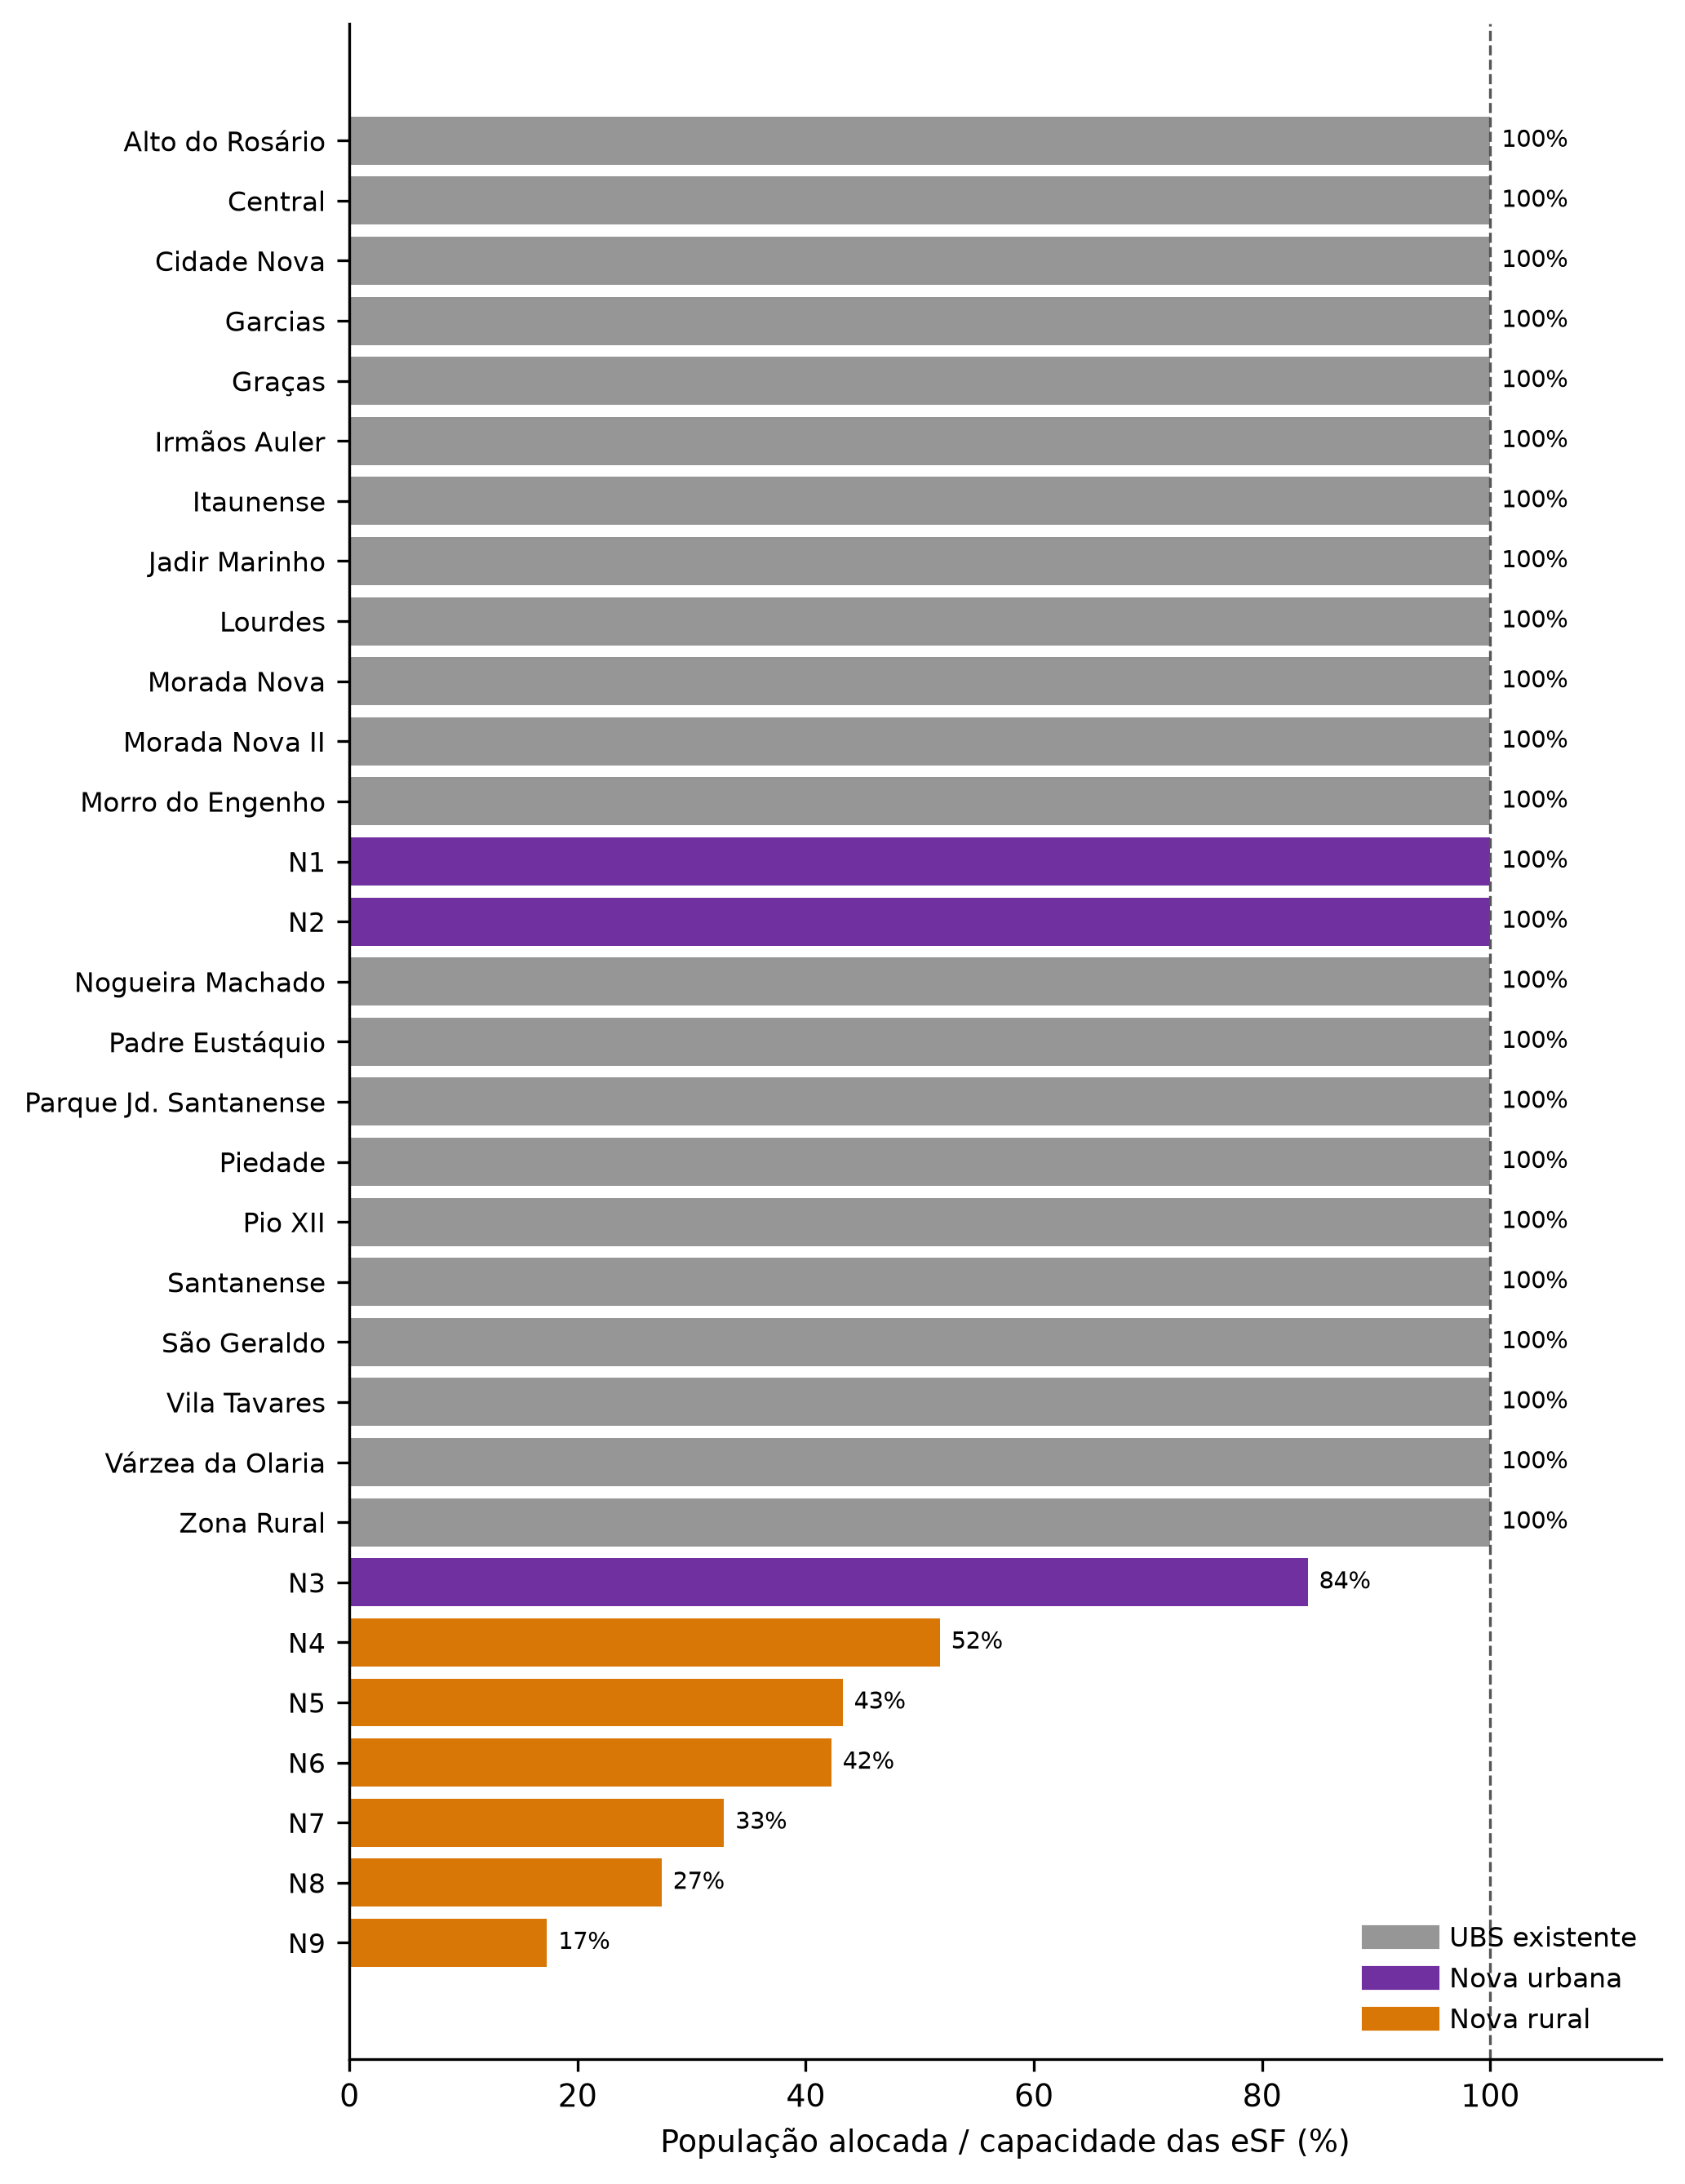

Data behind this chart, as committed beside it:
id_ubs; nome; lat; lon; status; pop_atendida; pop_coberta_raio; n_esf; acs; idx; esf_atuais; esf_max; custo_pessoal_sem_acs_mensal; minimo_pop_abertura; ocupacao_esf_pct; rural; rotulo
UBS13; UBS ALTO DO ROSARIO; -20.08; -44.57; EXISTENTE; 3000; 3000; 1; 6; 0; 1; 1; 37050; 0; 100.0; False; Alto do Rosário
UBS14; UBS CENTRAL; -20.07; -44.57; EXISTENTE; 3000; 3000; 1; 5; 1; 1; 1; 91325; 0; 100.0; False; Central
UBS15; UBS CIDADE NOVA; -20.1; -44.6; EXISTENTE; 3000; 3000; 1; 9; 2; 1; 1; 96624; 0; 100.0; False; Cidade Nova
UBS16; UBS GARCIAS; -20.09; -44.6; EXISTENTE; 3000; 3000; 1; 6; 3; 1; 1; 54528; 0; 100.0; False; Garcias
UBS17; UBS GRACAS; -20.07; -44.58; EXISTENTE; 3000; 3000; 1; 5; 4; 1; 1; 37050; 0; 100.0; False; Graças
UBS18; UBS IRMAOS AULER; -20.07; -44.56; EXISTENTE; 3000; 3000; 1; 6; 5; 1; 1; 35678; 0; 100.0; False; Irmãos Auler
UBS19; UBS ITAUNENSE; -20.09; -44.61; EXISTENTE; 3000; 3000; 1; 5; 6; 1; 1; 37050; 0; 100.0; False; Itaunense
UBS20; UBS JADIR MARINHO; -20.06; -44.56; EXISTENTE; 3000; 3000; 1; 6; 7; 1; 1; 37050; 0; 100.0; False; Jadir Marinho
UBS21; UBS LOURDES; -20.08; -44.57; EXISTENTE; 3000; 3000; 1; 5; 8; 1; 1; 37050; 0; 100.0; False; Lourdes
UBS22; UBS MORADA NOVA; -20.09; -44.59; EXISTENTE; 3000; 3000; 1; 4; 9; 1; 1; 37050; 0; 100.0; False; Morada Nova
UBS23; UBS MORADA NOVA II; -20.09; -44.59; EXISTENTE; 3000; 3000; 1; 6; 10; 1; 1; 37050; 0; 100.0; False; Morada Nova II
UBS24; UBS MORRO DO ENGENHO; -20.09; -44.57; EXISTENTE; 3000; 3000; 1; 6; 11; 1; 1; 37050; 0; 100.0; False; Morro do Engenho
UBS25; UBS NOGUEIRA MACHADO; -20.09; -44.57; EXISTENTE; 3000; 3000; 1; 6; 12; 1; 1; 37050; 0; 100.0; False; Nogueira Machado
UBS26; UBS PADRE EUSTAQUIO; -20.07; -44.56; EXISTENTE; 3000; 3000; 1; 6; 13; 1; 1; 59863; 0; 100.0; False; Padre Eustáquio
UBS27; UBS PARQUE JARDIM SANTANENSE RESIDENCIAL…; -20.09; -44.61; EXISTENTE; 6000; 6000; 2; 10; 14; 2; 2; 125477; 0; 100.0; False; Parque Jd. Santanense
UBS28; UBS PIEDADE; -20.08; -44.59; EXISTENTE; 3000; 3000; 1; 6; 15; 1; 1; 37050; 0; 100.0; False; Piedade
UBS29; UBS PIO XII; -20.09; -44.58; EXISTENTE; 3000; 3000; 1; 6; 16; 1; 1; 37050; 0; 100.0; False; Pio XII
UBS30; UBS SANTANENSE; -20.07; -44.61; EXISTENTE; 3000; 3000; 1; 6; 17; 1; 1; 37050; 0; 100.0; False; Santanense
UBS31; UBS SAO GERALDO; -20.09; -44.59; EXISTENTE; 3000; 3000; 1; 7; 18; 1; 1; 45861; 0; 100.0; False; São Geraldo
UBS32; UBS VARZEA DA OLARIA; -20.07; -44.55; EXISTENTE; 3000; 3000; 1; 6; 19; 1; 1; 37050; 0; 100.0; False; Várzea da Olaria
UBS33; UBS VILA TAVARES; -20.07; -44.57; EXISTENTE; 3000; 3000; 1; 6; 20; 1; 1; 35678; 0; 100.0; False; Vila Tavares
UBS34; UBS ZONA RURAL; -20.09; -44.59; EXISTENTE; 3000; 3000; 1; 13; 21; 1; 1; 73089; 0; 100.0; True; Zona Rural
NOVA_33; NOVA UBS (Residencial Victor Gonçalves d…; -20.07; -44.6; NOVA; 12000; 12000; 4; 16; 22; 0; 4; 128989; 2000; 100; False; N1
NOVA_55; NOVA UBS (Setor 313380805000115 (rural)); -20.02; -44.66; NOVA; 1297; 835.9; 1; 2; 27; 0; 4; 32247; 500; 43.23; True; N5
NOVA_61; NOVA UBS (Setor 313380805000174 (rural)); -20.01; -44.55; NOVA; 985; 523.9; 1; 2; 31; 0; 4; 32247; 500; 32.83; True; N7
NOVA_64; NOVA UBS (Setor 313380805000177 (urbana)…; -20.06; -44.54; NOVA; 7560; 7140; 3; 11; 33; 0; 4; 96742; 2000; 84; False; N3
NOVA_71; NOVA UBS (Setor 313380805000185 (rural)); -20.19; -44.57; NOVA; 519.6; 519.6; 1; 1; 40; 0; 4; 32247; 500; 17.32; True; N9
NOVA_74; NOVA UBS (Setor 313380805000188 (rural)); -20.15; -44.6; NOVA; 821; 821; 1; 2; 43; 0; 4; 32247; 500; 27.37; True; N8
NOVA_77; NOVA UBS (Setor 313380805000191 (urbana)…; -20.12; -44.6; NOVA; 9000; 9000; 3; 12; 44; 0; 4; 96742; 2000; 100.0; False; N2
NOVA_83; NOVA UBS (Setor 313380805000197 (rural)); -20.04; -44.68; NOVA; 1267; 677.2; 1; 2; 49; 0; 4; 32247; 500; 42.24; True; N6
NOVA_90; NOVA UBS (Setor 313380805000267 (rural)); -20.14; -44.55; NOVA; 1553; 1099; 1; 3; 55; 0; 4; 32247; 500; 51.75; True; N4
